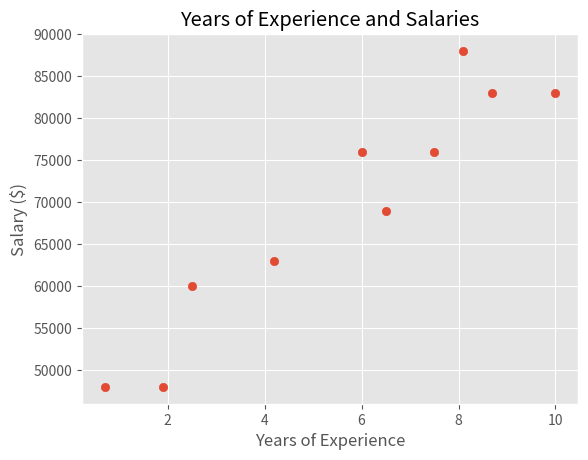

Python code for this plot:
"""
Finding key connections.
The datasets for this excersize is from "Data Science from Scratch" (pg. 3).

The objective of this excersize is to find the "key connections" from the set
of users and their interests.
"""

from collections import defaultdict
from collections import Counter
import matplotlib.pyplot as plt
plt.style.use("ggplot")

# Set of users
users = [
    { "id": 0, "name": "Hero" },
    { "id": 1, "name": "Dunn" },
    { "id": 2, "name": "Sue" },
    { "id": 3, "name": "Chi" },
    { "id": 4, "name": "Thor" },
    { "id": 5, "name": "Clive" },
    { "id": 6, "name": "Hicks" },
    { "id": 7, "name": "Devin" },
    { "id": 8, "name": "Kate" },
    { "id": 9, "name": "Klein" },
    { "id": 10, "name": "Jen" }
]

# Set of friendships among users(id)
friendships = [(0, 1), (0, 2), (1, 2), (1, 3), (2, 3), (3, 4),
               (4, 5), (5, 6), (5, 7), (6, 8), (7, 8), (8, 9)]

# Set of users(id) and their interests
interests = [
    (0, "Hadoop"), (0, "Big Data"), (0, "HBase"), (0, "Java"),
    (0, "Spark"), (0, "Storm"), (0, "Cassandra"),
    (1, "NoSQL"), (1, "MongoDB"), (1, "Cassandra"), (1, "HBase"),
    (1, "Postgres"), (2, "Python"), (2, "scikit-learn"), (2, "scipy"),
    (2, "numpy"), (2, "statsmodels"), (2, "pandas"), (3, "R"), (3, "Python"),
    (3, "statistics"), (3, "regression"), (3, "probability"),
    (4, "machine learning"), (4, "regression"), (4, "decision trees"),
    (4, "libsvm"), (5, "Python"), (5, "R"), (5, "Java"), (5, "C++"),
    (5, "Haskell"), (5, "programming languages"), (6, "statistics"),
    (6, "probability"), (6, "mathematics"), (6, "theory"),
    (7, "machine learning"), (7, "scikit-learn"), (7, "Mahout"),
    (7, "neural networks"), (8, "neural networks"), (8, "deep learning"),
    (8, "Big Data"), (8, "artificial intelligence"), (9, "Hadoop"),
    (9, "Java"), (9, "MapReduce"), (9, "Big Data")
]

# Salaries with number of years experience
salaries_and_tenures = [
    (83000, 8.7), (88000, 8.1),
    (48000, 0.7), (76000, 6),
    (69000, 6.5), (76000, 7.5),
    (60000, 2.5), (83000, 10),
    (48000, 1.9), (63000, 4.2)
]

"""
To better represent the relationships among friends (and for greater
efficiency), we can convert the friendships into a map.

This allows us to look up the friends of a user in constant time.
"""
friendship_map = {}
for user in users:
    friendship_map[user["id"]] = []

for i, j in friendships:
    friendship_map[i].append(j) # Add i friends j
    friendship_map[j].append(i) # Add j friends i

print(friendship_map)

# 1. What is the average number of friends per user?
def friends_per_user(user):
    return len(friendship_map[user["id"]])

total_friends_user = sum(friends_per_user(user) for user in users)
avg_friends_per_user = total_friends_user / len(users)

print(f"Avg. Number of Friends per User: {avg_friends_per_user:.2f}\n")

# 2. Who are the most connected users?
num_friends_per_user = [(user["id"], friends_per_user(user)) for user in users]
num_friends_per_user.sort(
    key=lambda x: x[1],
    reverse=True
)

print(num_friends_per_user)

# 3. Who are the friends of friends (fof)?
def friends_of_friends_list(user):
    fofs = [
        fof_id
        for friend_id in friendship_map[user["id"]] # user friends
        for fof_id in friendship_map[friend_id]     # friends of user friends
        if fof_id != user["id"]                     # not user
    ]

    return set(fofs)

def friends_of_friends_count(user):
    user_id = user["id"]
    return Counter(
        fof_id
        for friend_id in friendship_map[user_id]  # user friends
        for fof_id in friendship_map[friend_id]   # friends of user friends
        if fof_id != user_id                      # Not user
        and fof_id not in friendship_map[user_id] # Not user friends
    )

# Print count of friends of friends
for user in users:
    print(f"User ID: {user['id']}")
    print(friends_of_friends_list(user))
    print(friends_of_friends_count(user))
    print()

# 4. What users have common interests?
# The first approach needs to examine a list for each query
def common_interests(target_interest):
    """Find IDs of all users who like target interest"""
    return [
        user_id
        for user_id, interest in interests
        if interest == target_interest
    ]

# Create a map key=interest, values=list of user IDs
# Now lookups are O(1)
user_ids_by_interest = defaultdict(list)
for user_id, interest in interests:
    user_ids_by_interest[interest].append(user_id)

# Create a map key=user ID, values=list of interests
# Lookups are O(1)
interests_by_user_id = defaultdict(list)
for user_id, interest in interests:
    interests_by_user_id[user_id].append(interest)

print(user_ids_by_interest["Python"])
print(user_ids_by_interest["Java"])

def most_common_interests(user):
    """Most interests in common with user"""
    return Counter(
        interested_user_id
        for interest in interests_by_user_id[user["id"]]
        for interested_user_id in user_ids_by_interest[interest]
        if interested_user_id != user["id"]
    )

print(most_common_interests(users[0]))
print()

# 4. What is the relationship between salaries and years of experience?
salaries_by_tenure = defaultdict(list)

for salary, tenure in salaries_and_tenures:
    salaries_by_tenure[tenure].append(salary)

salaries = [s[0] for s in salaries_and_tenures]
tenures  = [t[1] for t in salaries_and_tenures]
plt.scatter(tenures, salaries)
plt.title("Years of Experience and Salaries")
plt.xlabel("Years of Experience")
plt.ylabel("Salary ($)")
plt.show()

# NOTE: Finding the average salary by tenure is meaningless because we do not
#       have overlapping tenures. A more meaningful metric for the sparse dataset
#       is to create bins (salary ranges) and compute means.
def tenure_bucket(tenure):
    if tenure < 2:
        return "<2"
    elif tenure < 5:
        return "<5"
    else:
        return ">=5"

salaries_by_tenure_bucket = defaultdict(list)
for salary, tenure in salaries_and_tenures:
    salaries_by_tenure_bucket[tenure_bucket(tenure)].append(salary)

print(salaries_by_tenure_bucket)

# Compute means per bucket
average_salary_by_bucket = {
    tenure : sum(salaries) / len(salaries)
    for tenure, salaries in salaries_by_tenure_bucket.items()
}

print(average_salary_by_bucket)